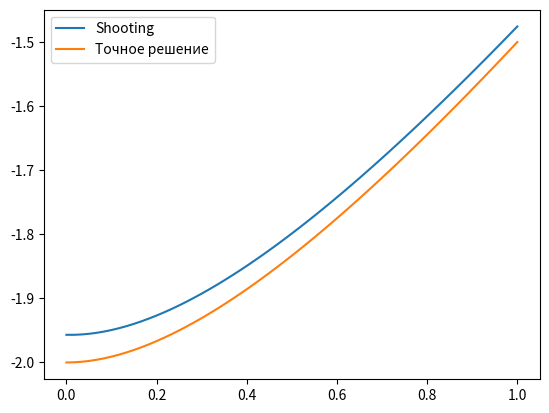
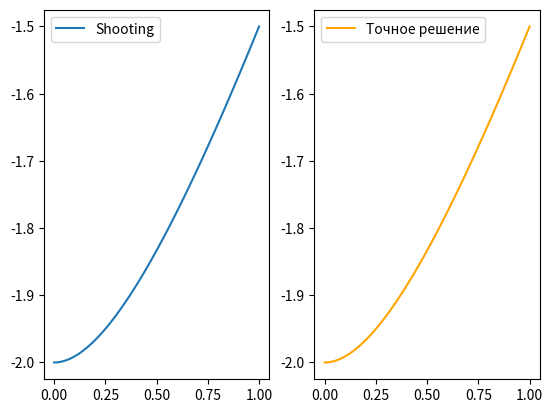

Recreate these plots in Python, in order.
# -*- coding: utf-8 -*-
"""lab4_2.ipynb

Automatically generated by Colaboratory.

Original file is located at
    https://colab.research.google.com/<link-removed>

# Лабораторная работа 4, задача 2, вариант 17
"""

import math
import numpy as np
import matplotlib.pyplot as plt

def func(x, y, y_der):
    return - y_der*(x-3)/(x**2-1) + y/(x**2-1)

def g(x, y, k):
    return k

def p(x):
    return (x-3)/(x**2-1)

def q(x):
    return - 1/(x**2-1)

def absolute_solve(x):
    return x-3 + 1/(x+1)

def f(x):
    return 0

def stop(y, y1, eps):
    if abs(y[-1] - y1) > eps:
        return True
    else:
        return False

def runge_kutta(f, a, b, h, y0, z):
    n = int((b - a) / h)
    x = [i for i in np.arange(a, b + h, h)]
    y = [y0]
    k = [z] 
    for i in range(n):
        k1 = h * g(x[i], y[i], k[i])
        l1 = h * f(x[i], y[i], k[i])
        k2 = h * g(x[i] + 0.5 * h, y[i] + 0.5 * k1, k[i] + 0.5 * l1)
        l2 = h * f(x[i] + 0.5 * h, y[i] + 0.5 * k1, k[i] + 0.5 * l1)
        k3 = h * g(x[i] + 0.5 * h, y[i] + 0.5 * k2, k[i] + 0.5 * l2)
        l3 = h * f(x[i] + 0.5 * h, y[i] + 0.5 * k2, k[i] + 0.5 * l2)
        k4 = h * g(x[i] + h, y[i] + k3, k[i] + l3)
        l4 = h * f(x[i] + h, y[i] + k3, k[i] + l3)
        y.append(y[i] + (k1 + 2 * k2 + 2 * k3 + k4) / 6)
        k.append(k[i] + (l1 + 2 * l2 + 2 * l3 + l4) / 6)
    return x, y, k

def newN(n_last, n, ans_last, ans, y1):
    x, y = ans_last[0], ans_last[1]
    phi_last = y[-1] - y1
    x, y = ans[0], ans[1]
    phi = y[-1] - y1
    return n - (n - n_last) / (phi - phi_last) * phi

def shooting_method(a, b, y0, y1, h, eps):
    n_last = 1
    n = 0.8
    y_der = n_last
    ans_last = runge_kutta(func, a, b, h, n_last, y_der)[:2]
    y_der = n
    ans = runge_kutta(func, a, b, h, n, y_der)[:2]

    while stop(ans[1], y1, eps):
        n, n_last = newN(n_last, n, ans_last, ans, y1), n
        ans_last = ans
        y_der = n
        ans = runge_kutta(func, a, b, h, y0, y_der)[:2]

    return ans

def tma(a, b, c, d, shape):
    p = [-c[0] / b[0]]
    q = [d[0] / b[0]]
    x = [0] * (shape + 1)
    for i in range(1, shape):
        p.append(-c[i] / (b[i] + a[i] * p[i - 1]))
        q.append((d[i] - a[i] * q[i - 1]) / (b[i] + a[i] * p[i - 1]))
    for i in reversed(range(shape)):
        x[i] = p[i] * x[i + 1] + q[i]
    return x[:-1]

def finite_difference(a, b, alpha, beta, delta, gamma, y0, y1, h):
    n = int((b - a) / h)
    x = [i for i in np.arange(a, b + h, h)]
    A = [0] + [1 - p(x[i]) * h / 2 for i in range(0, n - 1)] + [-gamma]
    B = [alpha * h - beta] + [q(x[i]) * h ** 2 - 2 for i in range(0, n - 1)] + [delta * h + gamma]

    C = [beta] + [1 + p(x[i]) * h / 2 for i in range(0, n - 1)] + [0]
    D = [y0 * h] + [f(x[i]) * h ** 2 for i in range(0, n - 1)] + [y1 * h]

    y = tma(A, B, C, D, len(A))
    return x, y

def runge_romberg(ans, exact):
    k = ans[0]['h'] / ans[1]['h']
    y1 = [yi for xi, yi in zip(ans[0]['Shooting']['x'], ans[0]['Shooting']['y']) if xi in ans[1]['Shooting']['x']]
    y2 = [yi for xi, yi in zip(ans[1]['Shooting']['x'], ans[1]['Shooting']['y']) if xi in ans[0]['Shooting']['x']]
    shoot_err = [y1 + (y2 - y1) / (k ** 2 - 1) for y1, y2 in zip(y1, y2)]
    x_ex = [xi for xi in ans[0]['Shooting']['x'] if xi in ans[1]['Shooting']['x']]
    y_ex = [absolute_solve(i) for i in x_ex]
    for i in range(len(shoot_err)):
        shoot_err[i] = abs(shoot_err[i] - y_ex[i])

    y1 = [yi for xi, yi in zip(ans[0]['FD']['x'], ans[0]['FD']['y']) if xi in ans[1]['FD']['x']]
    y2 = [yi for xi, yi in zip(ans[1]['FD']['x'], ans[1]['FD']['y']) if xi in ans[0]['FD']['x']]
    fd_err = [y1 + (y2 - y1) / (k ** 2 - 1) for y1, y2 in zip(y1, y2)]
    x_ex = [xi for xi in ans[0]['FD']['x'] if xi in ans[1]['FD']['x']]
    y_ex = [absolute_solve(i) for i in x_ex]
    for i in range(len(fd_err)):
        fd_err[i] = abs(fd_err[i] - y_ex[i])

    return {'Shooting': shoot_err, 'FD': fd_err}

def sse(f, y):
    return round(sum([(f_i - y_i) ** 2 for f_i, y_i in zip(f, y)]), 5)

"""Вариант 17:


---


Краевая задача:
$$
(x^2-1)y''+(x-3)y'-y=0\\
y'(0)=0\\
y'(1)+y(1)=-0.75\\
x\in{[0,1]}\\
$$
Точное решение:
$$
y = x-3+\frac{1}{x+1}
$$
"""

# вариант 17
a = 0
b = 1
alpha = 0
delta = 1
gamma = 1
beta = 1
y0 = 0.0
y1 = -0.75

# для метода стрельбы создадим краевые условия первого рода
y0_ = absolute_solve(0)
y1_ = absolute_solve(1)
step = 1 / 60
eps = 1e-5

print(f'Interval: [{a}, {b}]')
print(f'y0 = {y0}, y1 = {y1}')
print()

res = []
res2 = []
ans = []
steps = [step, step / 2]
i = 0
for h in steps:
    res.append(shooting_method(a, b, y0_, y1_, h, eps))
    res2.append(finite_difference(a, b, alpha, beta, delta, gamma, y0, y1, h))
    ans.append({
        "h": h,
        "Shooting": {'x': res[i][0],  'y': res[i][1]},
        "FD":       {'x': res2[i][0], 'y': res2[i][1]}
    })

    i += 1

abs_solve = []
for x_ in ans[0]['FD']['x']:
  abs_solve.append(absolute_solve(x_))
plt.plot(ans[0]['FD']['x'],ans[0]['FD']['y'])
plt.plot(ans[0]['FD']['x'],abs_solve)
plt.legend(['Shooting','Точное решение'])

abs_solve = []
for x_ in ans[1]['Shooting']['x']:
  abs_solve.append(absolute_solve(x_))

figure, ax = plt.subplots(1,2)
ax[0].plot(ans[1]['Shooting']['x'],ans[1]['Shooting']['y'])
ax[1].plot(ans[1]['Shooting']['x'],abs_solve,c="orange")
ax[0].legend(['Shooting'])
ax[1].legend(['Точное решение'])

exact = []
for h in steps:
    x_ex = [i for i in np.arange(a, b + h, h)]
    y_ex = [absolute_solve(i) for i in x_ex]
    exact.append((x_ex, y_ex))

err = runge_romberg(ans, exact)
print("All errors")
print('Shooting method runge error: {}'.format(err['Shooting']))
print('Finite difference method runge error: {}'.format(err['FD']))